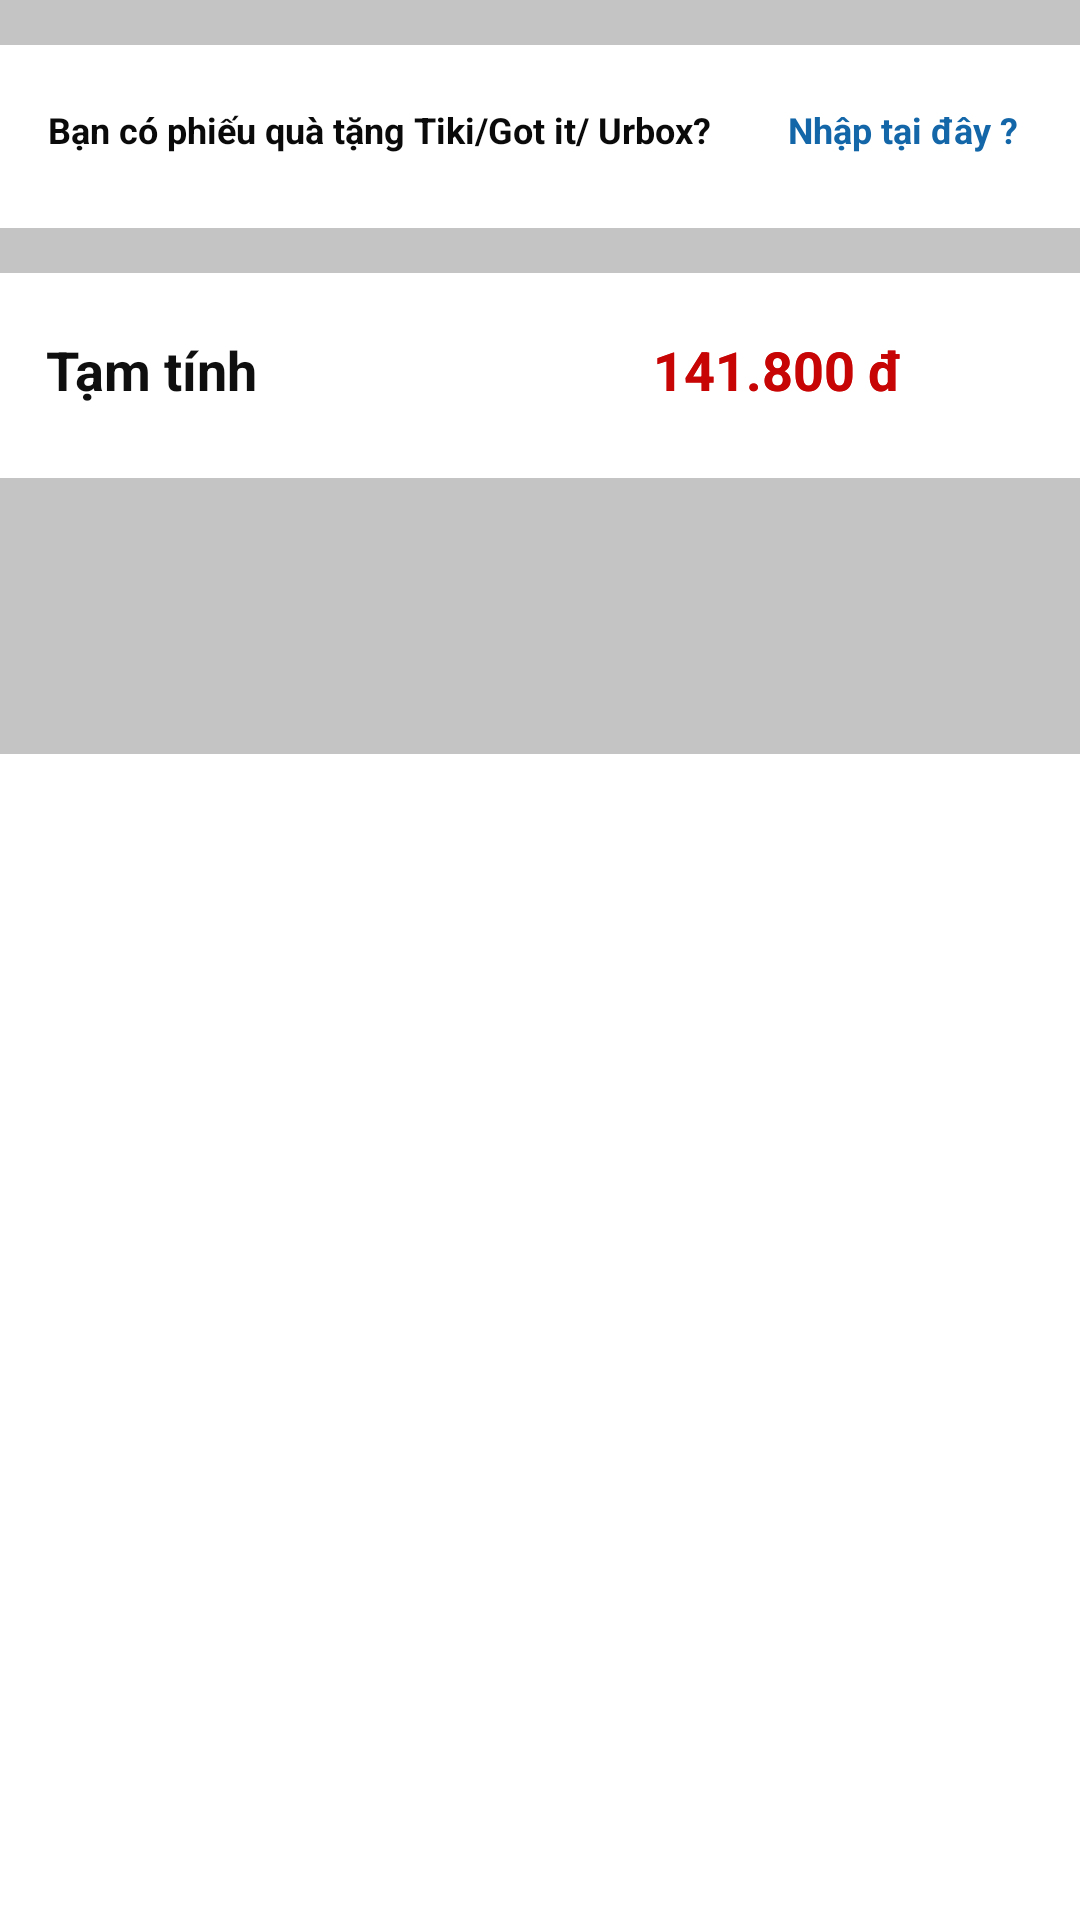

Here is an Android app screen rendered from its layout file. Give the layout XML and the strings, colors and styles it references.
<!-- AndroidManifest.xml: application theme Theme.Androidweek4 -->
<!-- res/layout/fragment_below.xml -->
<?xml version="1.0" encoding="utf-8"?>
<androidx.constraintlayout.widget.ConstraintLayout xmlns:android="http://schemas.android.com/apk/res/android"
    xmlns:app="http://schemas.android.com/apk/res-auto"
    xmlns:tools="http://schemas.android.com/tools"
    android:layout_width="match_parent"
    android:layout_height="wrap_content"
    android:background="#0FFFFFFF"
    tools:context=".MainActivity">

    <TextView
        android:id="@+id/textView17"
        android:layout_width="wrap_content"
        android:layout_height="wrap_content"
        android:text="141.800 đ"
        android:textColor="#C80505"
        android:textSize="18sp"
        android:textStyle="bold"
        app:layout_constraintBottom_toBottomOf="@+id/textView16"
        app:layout_constraintEnd_toEndOf="parent"
        app:layout_constraintHorizontal_bias="0.689"
        app:layout_constraintStart_toEndOf="@+id/textView16"
        app:layout_constraintTop_toTopOf="@+id/textView16"
        app:layout_constraintVertical_bias="1.0" />

    <TextView
        android:id="@+id/textView19"
        android:layout_width="wrap_content"
        android:layout_height="wrap_content"
        android:text="141.800 đ"
        android:textColor="#C80505"
        android:textSize="18sp"
        android:textStyle="bold"
        app:layout_constraintBottom_toBottomOf="@+id/textView16"
        app:layout_constraintEnd_toEndOf="parent"
        app:layout_constraintHorizontal_bias="0.689"
        app:layout_constraintStart_toEndOf="@+id/textView16"
        app:layout_constraintTop_toTopOf="@+id/textView16"
        app:layout_constraintVertical_bias="1.0" />

    <View
        android:id="@+id/view3"
        android:layout_width="wrap_content"
        android:layout_height="15dp"
        android:layout_marginBottom="10dp"
        android:background="#C4C4C4"
        app:layout_constraintBottom_toTopOf="@+id/textView14"
        app:layout_constraintEnd_toEndOf="parent"
        app:layout_constraintHorizontal_bias="0.0"
        app:layout_constraintStart_toStartOf="parent"
        app:layout_constraintTop_toTopOf="parent" />

    <TextView
        android:id="@+id/textView14"
        android:layout_width="235dp"
        android:layout_height="17dp"
        android:layout_marginStart="16dp"
        android:layout_marginLeft="16dp"
        android:layout_marginTop="20dp"
        android:text="Bạn có phiếu quà tặng Tiki/Got it/ Urbox?"
        android:textColor="#0B0A0A"
        android:textSize="12sp"
        android:textStyle="bold"
        app:layout_constraintStart_toStartOf="parent"
        app:layout_constraintTop_toBottomOf="@+id/view3" />

    <TextView
        android:id="@+id/textView15"
        android:layout_width="wrap_content"
        android:layout_height="wrap_content"
        android:layout_marginStart="5dp"
        android:layout_marginLeft="5dp"
        android:text=" Nhập tại đây ?"
        android:textColor="#1366A8"
        android:textSize="12sp"
        android:textStyle="bold"
        app:layout_constraintBottom_toBottomOf="@+id/textView14"
        app:layout_constraintEnd_toEndOf="parent"
        app:layout_constraintHorizontal_bias="0.155"
        app:layout_constraintStart_toEndOf="@+id/textView14"
        app:layout_constraintTop_toTopOf="@+id/textView14"
        app:layout_constraintVertical_bias="0.0" />

    <View
        android:id="@+id/view4"
        android:layout_width="wrap_content"
        android:layout_height="15dp"
        android:layout_marginTop="24dp"
        android:background="#C4C4C4"
        app:layout_constraintEnd_toEndOf="parent"
        app:layout_constraintHorizontal_bias="0.0"
        app:layout_constraintStart_toStartOf="parent"
        app:layout_constraintTop_toBottomOf="@+id/textView14" />

    <TextView
        android:id="@+id/textView16"
        android:layout_width="wrap_content"
        android:layout_height="wrap_content"
        android:layout_marginStart="12dp"
        android:layout_marginLeft="12dp"
        android:layout_marginTop="20dp"
        android:text="Tạm tính"
        android:textColor="#100F0F"
        android:textSize="18sp"
        android:textStyle="bold"
        app:layout_constraintEnd_toEndOf="parent"
        app:layout_constraintHorizontal_bias="0.012"
        app:layout_constraintStart_toStartOf="parent"
        app:layout_constraintTop_toBottomOf="@+id/view4" />

    <View
        android:id="@+id/view5"
        android:layout_width="410dp"
        android:layout_height="92dp"
        android:layout_marginTop="24dp"
        android:background="#C4C4C4"
        app:layout_constraintEnd_toEndOf="parent"
        app:layout_constraintHorizontal_bias="0.0"
        app:layout_constraintStart_toStartOf="parent"
        app:layout_constraintTop_toBottomOf="@+id/textView16" />

</androidx.constraintlayout.widget.ConstraintLayout>
<!-- resources referenced by this layout -->
<resources>
  <style name="Theme.Androidweek4" parent="Theme.MaterialComponents.DayNight.NoActionBar">
          
          <item name="colorPrimary">@color/purple_500</item>
          <item name="colorPrimaryVariant">@color/purple_700</item>
          <item name="colorOnPrimary">@color/white</item>
          
          <item name="colorSecondary">@color/teal_200</item>
          <item name="colorSecondaryVariant">@color/teal_700</item>
          <item name="colorOnSecondary">@color/black</item>
          
          <item name="android:statusBarColor" tools:targetApi="l">?attr/colorPrimaryVariant</item>
          
      </style>
  <!-- not gathered from this repository: default colours our renderer supplied (Android Studio template values) -->
  <color name="purple_500">#FF6200EE</color>
  <color name="purple_700">#FF3700B3</color>
  <color name="teal_200">#FF03DAC5</color>
  <color name="teal_700">#FF018786</color>
  <color name="black">#FF000000</color>
  <color name="white">#FFFFFFFF</color>
</resources>
